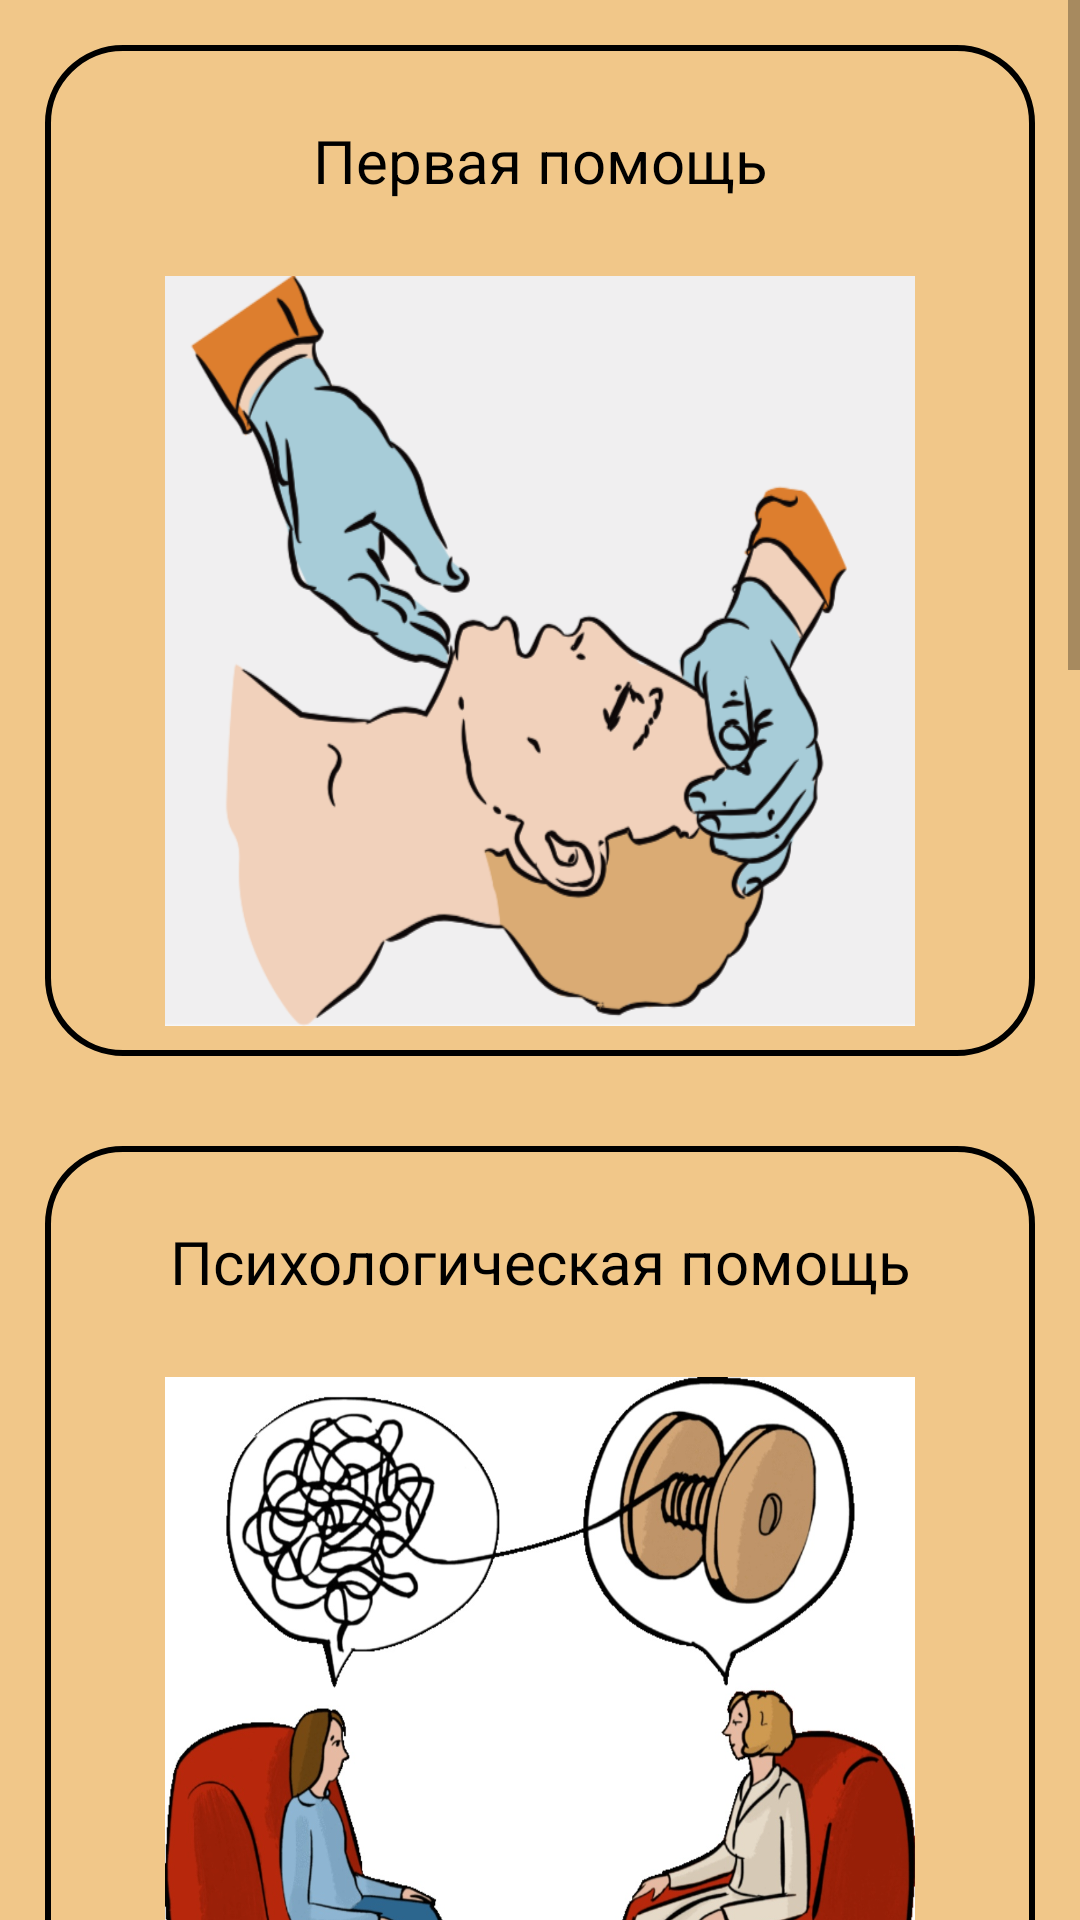

Android layout source for this screen:
<!-- AndroidManifest.xml: application theme Theme.FirstMedicalAid -->
<!-- res/layout/activity_temi.xml -->
<?xml version="1.0" encoding="utf-8"?>
<RelativeLayout xmlns:android="http://schemas.android.com/apk/res/android"
    xmlns:app="http://schemas.android.com/apk/res-auto"
    xmlns:tools="http://schemas.android.com/tools"
    android:layout_width="match_parent"
    android:layout_height="match_parent"
    tools:context="com.pervayapomosh.firstmedicalaid.TemiActivity"
    android:background="@color/background">
    <ScrollView
        android:layout_width="match_parent"
        android:layout_height="wrap_content">
        <LinearLayout
            android:layout_width="match_parent"
            android:layout_height="wrap_content"
            android:orientation="vertical">

            <LinearLayout
                android:id="@+id/linerBTNTemiAct1"
                android:layout_width="match_parent"
                android:layout_height="wrap_content"
                android:layout_margin="15dp"
                android:background="@drawable/btn"
                android:onClick="btnTemiAct1"
                android:orientation="vertical">

                <TextView
                    android:layout_width="match_parent"
                    android:layout_height="wrap_content"
                    android:layout_margin="15dp"
                    android:gravity="center"
                    android:padding="10dp"
                    android:text="@string/textTemiAct1"
                    android:textColor="@color/black"
                    android:textSize="20sp" />

                <RelativeLayout
                    android:layout_width="match_parent"
                    android:layout_height="wrap_content"
                    android:layout_below="@+id/textMainACt1"
                    android:gravity="center">

                    <TextView
                        android:layout_width="250dp"
                        android:layout_height="250dp"
                        android:layout_marginBottom="10dp"
                        android:background="@drawable/pmp1"/>
                </RelativeLayout>
            </LinearLayout>

            <LinearLayout
                android:id="@+id/linerBTNTemiAct2"
                android:layout_width="match_parent"
                android:layout_height="wrap_content"
                android:layout_margin="15dp"
                android:background="@drawable/btn"
                android:onClick="btnTemiAct2"
                android:orientation="vertical">

                <TextView
                    android:layout_width="match_parent"
                    android:layout_height="wrap_content"
                    android:layout_margin="15dp"
                    android:gravity="center"
                    android:padding="10dp"
                    android:text="@string/textTemiAct2"
                    android:textColor="@color/black"
                    android:textSize="20sp" />

                <RelativeLayout
                    android:layout_width="match_parent"
                    android:layout_height="wrap_content"
                    android:layout_below="@+id/textMainACt1"
                    android:gravity="center">

                    <TextView
                        android:layout_width="250dp"
                        android:layout_height="250dp"
                        android:layout_marginBottom="10dp"
                        android:background="@drawable/pmp2" />
                </RelativeLayout>
            </LinearLayout>

            <LinearLayout
                android:id="@+id/linerBTNTemiAct3"
                android:layout_width="match_parent"
                android:layout_height="wrap_content"
                android:layout_margin="15dp"
                android:background="@drawable/btn"
                android:onClick="btnTemiAct3"
                android:orientation="vertical">

                <TextView
                    android:layout_width="match_parent"
                    android:layout_height="wrap_content"
                    android:layout_margin="15dp"
                    android:gravity="center"
                    android:padding="10dp"
                    android:text="@string/textTemiAct3"
                    android:textColor="@color/black"
                    android:textSize="20sp" />

                <RelativeLayout
                    android:layout_width="match_parent"
                    android:layout_height="wrap_content"
                    android:layout_below="@+id/textMainACt1"
                    android:gravity="center">

                    <TextView
                        android:layout_width="250dp"
                        android:layout_height="250dp"
                        android:layout_marginBottom="10dp"
                        android:background="@drawable/pmp3" />
                </RelativeLayout>
            </LinearLayout>

            <LinearLayout
                android:id="@+id/linerBTNTemiAct4"
                android:layout_width="match_parent"
                android:layout_height="wrap_content"
                android:layout_margin="15dp"
                android:background="@drawable/btn"
                android:onClick="btnTemiAct4"
                android:orientation="vertical">

                <TextView
                    android:layout_width="match_parent"
                    android:layout_height="wrap_content"
                    android:layout_margin="15dp"
                    android:gravity="center"
                    android:padding="10dp"
                    android:text="@string/textTemiAct4"
                    android:textColor="@color/black"
                    android:textSize="20sp" />

                <RelativeLayout
                    android:layout_width="match_parent"
                    android:layout_height="wrap_content"
                    android:layout_below="@+id/textMainACt1"
                    android:gravity="center">

                    <TextView
                        android:layout_width="250dp"
                        android:layout_height="250dp"
                        android:layout_marginBottom="10dp"
                        android:background="@drawable/pmp4" />
                </RelativeLayout>
            </LinearLayout>

            <LinearLayout
                android:id="@+id/linerBTNTemiAct5"
                android:layout_width="match_parent"
                android:layout_height="wrap_content"
                android:layout_margin="15dp"
                android:background="@drawable/btn"
                android:onClick="btnTemiAct5"
                android:orientation="vertical">

                <TextView
                    android:layout_width="match_parent"
                    android:layout_height="wrap_content"
                    android:layout_margin="15dp"
                    android:gravity="center"
                    android:padding="10dp"
                    android:text="@string/textTemiAct5"
                    android:textColor="@color/black"
                    android:textSize="20sp" />

                <RelativeLayout
                    android:layout_width="match_parent"
                    android:layout_height="wrap_content"
                    android:layout_below="@+id/textMainACt1"
                    android:gravity="center">

                    <TextView
                        android:layout_width="250dp"
                        android:layout_height="250dp"
                        android:layout_marginBottom="10dp"
                        android:background="@drawable/pmp5" />
                </RelativeLayout>
            </LinearLayout>

        </LinearLayout>
    </ScrollView>



</RelativeLayout>
<!-- resources referenced by this layout -->
<resources>
  <color name="background">#F1C789</color>
  <color name="black">#FF000000</color>
  <!-- drawable btn (drawable) -->
  <?xml version="1.0" encoding="utf-8"?>
  <shape xmlns:android="http://schemas.android.com/apk/res/android">
      
      <stroke
          android:color="@color/black"
          android:width="2dp"/>
  
      <corners
          android:radius="25dp"/>
  
  </shape>
  <!-- drawable pmp1: jpg bitmap (drawable, 104166 bytes) -->
  <!-- drawable pmp2: jpg bitmap (drawable, 224766 bytes) -->
  <!-- drawable pmp3: jpg bitmap (drawable, 65592 bytes) -->
  <!-- drawable pmp4: jpg bitmap (drawable, 100829 bytes) -->
  <!-- drawable pmp5: jpg bitmap (drawable, 11869 bytes) -->
  <string name="textTemiAct1">Первая помощь</string>
  <string name="textTemiAct2">Психологическая помощь</string>
  <string name="textTemiAct3">Помощь при ушибах</string>
  <string name="textTemiAct4">Помощь при ожогах</string>
  <string name="textTemiAct5">Помощь при отравлении</string>
  <style name="Theme.FirstMedicalAid" parent="Theme.MaterialComponents.DayNight.DarkActionBar">
          
          <item name="colorPrimary">@color/purple_500</item>
          <item name="android:windowFullscreen">true</item>
          <item name="android:screenOrientation">portrait</item>
      </style>
  <color name="purple_500">#033988</color>
</resources>
